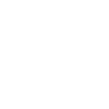
t = 0.00 s
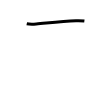
t = 1.00 s
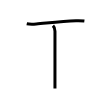
t = 2.00 s
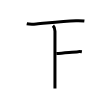
t = 3.00 s
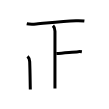
t = 4.00 s
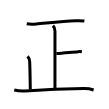
t = 5.00 s

The animated SVG that drew these frames (rendered in a browser with its animation timeline set to each time). Animation: 5 SMIL elements (animate=5); one cycle of 5.00 s.

<svg width="109px" height="109px" viewBox="0 0 px 109px" xmlns="http://www.w3.org/2000/svg" xmlns:xlink="http://www.w3.org/1999/xlink" xml:space="preserve" version="1.1"  baseProfile="full">
<path d="M26.75,23.79c3.12,0.63,6.35,0.5,9.5,0.22c11.81-1.03,25.77-2.56,39.75-3.29c2.84-0.15,5.56-0.03,8.38,0.31" style="fill:none;stroke:black;stroke-width:3;opacity:0">
  <animate attributeType="CSS" attributeName="opacity" from="0" to="1" begin="0s" dur="1s" repeatCount="0" fill="freeze" />
</path>
<path d="M52.96,25.62c1.4,1.4,2.01,2.88,2.01,5.54c0,11.55-0.01,56.3-0.01,57.34" style="fill:none;stroke:black;stroke-width:3;opacity:0">
  <animate attributeType="CSS" attributeName="opacity" from="0" to="1" begin="1s" dur="1s" repeatCount="0" fill="freeze" />
</path>
<path d="M56.36,53.48c7.14-0.48,15.52-1.36,21.92-1.84c1.59-0.12,2.47-0.02,3.6,0.16" style="fill:none;stroke:black;stroke-width:3;opacity:0">
  <animate attributeType="CSS" attributeName="opacity" from="0" to="1" begin="2s" dur="1s" repeatCount="0" fill="freeze" />
</path>
<path d="M27.54,56.37c1.17,1.17,2.05,2.62,2.15,5.21c0.43,10.8,0.43,20.3,0.62,27.92" style="fill:none;stroke:black;stroke-width:3;opacity:0">
  <animate attributeType="CSS" attributeName="opacity" from="0" to="1" begin="3s" dur="1s" repeatCount="0" fill="freeze" />
</path>
<path d="M14.25,90.04C18,91,21.38,91.23,25,91c14-0.88,39.23-2.07,58.63-2.39c3.36-0.06,6.77,0.32,10,1.37" style="fill:none;stroke:black;stroke-width:3;opacity:0">
  <animate attributeType="CSS" attributeName="opacity" from="0" to="1" begin="4s" dur="1s" repeatCount="0" fill="freeze" />
</path>
</svg>
